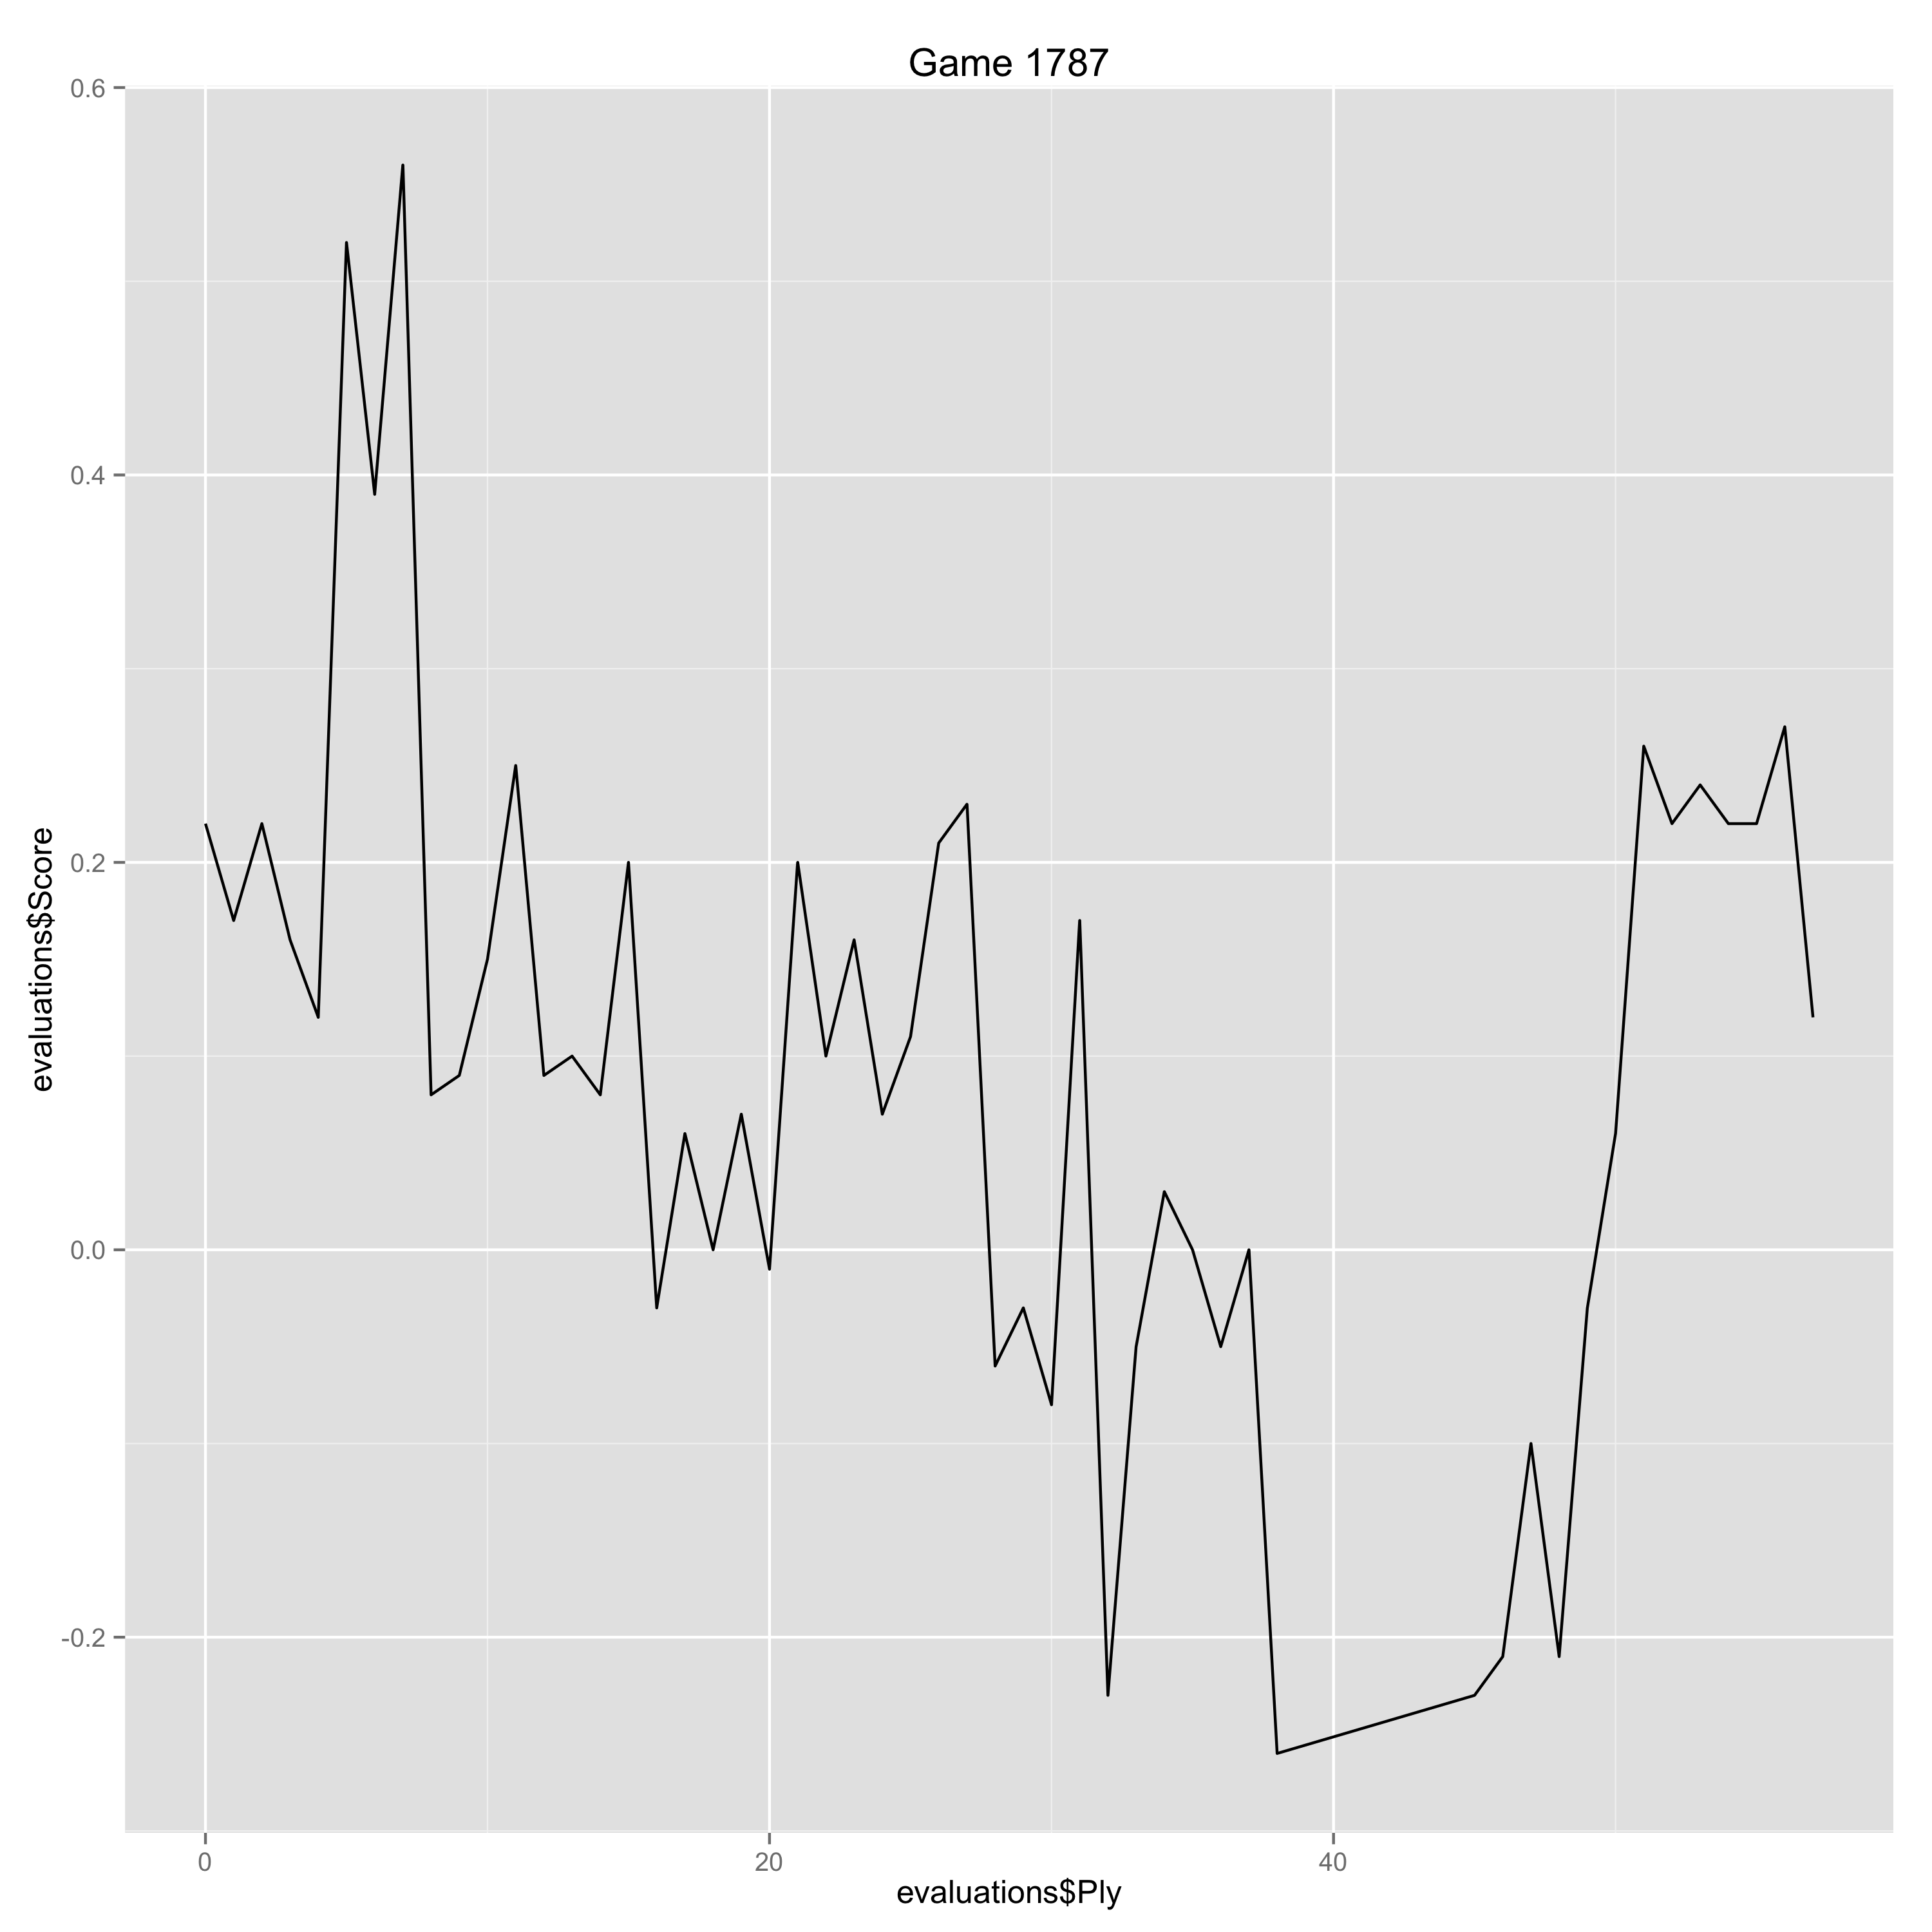

Data behind this chart, as committed beside it:
Ply, Move, White, Black, Score, Eval, Comment
0, [1], Nf3, , 0.22, 0.22, 
1, [1], , Nf6, 0.17, 0.05, 
2, [2], c4, , 0.22, 0.05, 
3, [2], , c5, 0.16, 0.06, 
4, [3], Nc3, , 0.12, -0.04, 
5, [3], , d5, 0.52, -0.4, 
6, [4], cxd5, , 0.39, -0.13, 
7, [4], , Nxd5, 0.56, -0.17, 
8, [5], g3, , 0.08, -0.48, 
9, [5], , g6, 0.09, -0.01, 
10, [6], Bg2, , 0.15, 0.06, 
11, [6], , Bg7, 0.25, -0.1, 
12, [7], O-O, , 0.09, -0.16, 
13, [7], , Nc6, 0.1, -0.01, 
14, [8], d3, , 0.08, -0.02, 
15, [8], , O-O, 0.2, -0.12, 
16, [9], Bd2, , -0.03, -0.23, 
17, [9], , Nc7, 0.06, -0.09, 
18, [10], a3, , 0.0, -0.06, 
19, [10], , Bd7, 0.07, -0.07, 
20, [11], Rb1, , -0.01, -0.08, 
21, [11], , a5, 0.2, -0.21, 
22, [12], Qc1, , 0.1, -0.1, 
23, [12], , b6, 0.16, -0.06, 
24, [13], Bh6, , 0.07, -0.09, 
25, [13], , Rc8, 0.11, -0.04, 
26, [14], Bxg7, , 0.21, 0.1, 
27, [14], , Kxg7, 0.23, -0.02, 
28, [15], b3, , -0.06, -0.29, 
29, [15], , f6, -0.03, -0.03, 
30, [16], Qb2, , -0.08, -0.05, 
31, [16], , e5, 0.17, -0.25, 
32, [17], Rfd1, , -0.23, -0.4, 
33, [17], , Nd4, -0.05, -0.18, 
34, [18], e3, , 0.03, 0.08, 
35, [18], , Nxf3+, 0.0, 0.03, 
36, [19], Bxf3, , -0.05, -0.05, 
37, [19], , Ne6, 0.0, -0.05, 
38, [20], Bg2, , -0.26, -0.26, 
45, [23], , Rf7, -0.23, -0.03, 
46, [24], bxa5, , -0.21, 0.02, 
47, [24], , bxa5, -0.1, -0.11, 
48, [25], Ne4, , -0.21, -0.11, 
49, [25], , Qd5, -0.03, -0.18, 
50, [26], Qb3, , 0.06, 0.09, 
51, [26], , Rd8, 0.26, -0.2, 
52, [27], Qxd5, , 0.22, -0.04, 
53, [27], , Rxd5, 0.24, -0.02, 
54, [28], Rb6, , 0.22, -0.02, 
55, [28], , Nc5, 0.22, 0.0, 
56, [29], Nxc5, , 0.27, 0.05, 
57, [29], , Rxc5, 0.12, 0.15, 
